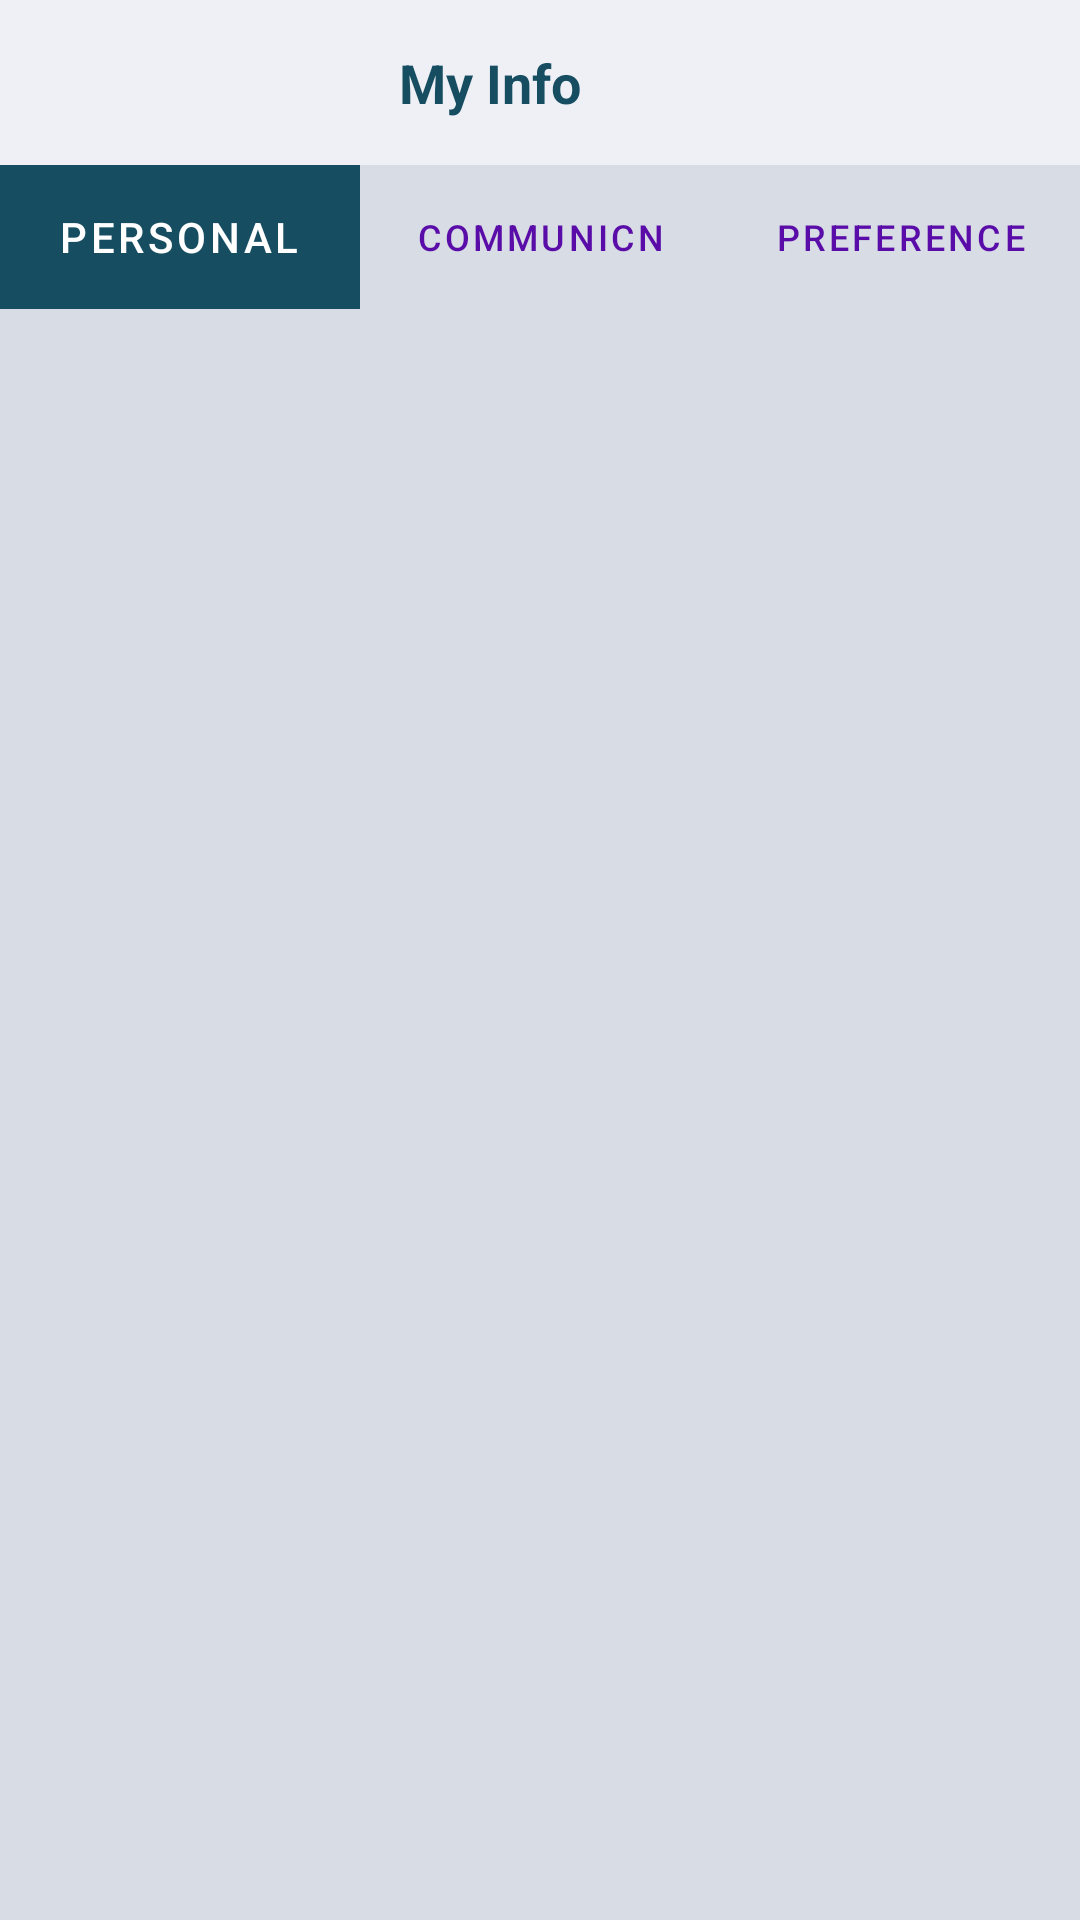

The Android layout XML behind this screen, and the referenced resources:
<!-- AndroidManifest.xml: application theme Theme.Meme -->
<!-- res/layout/activity_my_info.xml -->
<?xml version="1.0" encoding="utf-8"?>
<androidx.constraintlayout.widget.ConstraintLayout xmlns:android="http://schemas.android.com/apk/res/android"
    xmlns:app="http://schemas.android.com/apk/res-auto"
    xmlns:tools="http://schemas.android.com/tools"
    android:layout_width="match_parent"
    android:layout_height="match_parent"
    android:background="@color/background1"
    tools:context=".account.MyInfo">

    <androidx.appcompat.widget.Toolbar
        android:id="@+id/toolbar"
        android:layout_width="395dp"
        android:layout_height="55dp"
        android:background="@color/background1"
        android:labelFor="@id/constraint2"
        android:minHeight="?attr/actionBarSize"
        android:theme="?attr/actionBarTheme"
        app:layout_constraintEnd_toEndOf="parent"
        app:layout_constraintStart_toStartOf="parent"
        app:layout_constraintTop_toTopOf="parent"
        app:navigationIcon="@drawable/ic_baseline_west_24">

        <TextView
            android:layout_width="match_parent"
            android:layout_height="wrap_content"
            android:layout_marginRight="50dp"
            android:text="My Info"
            android:textAlignment="center"
            android:textColor="@color/Primary_dark"
            android:textSize="18sp"
            android:textStyle="bold" />

    </androidx.appcompat.widget.Toolbar>

    <com.google.android.material.tabs.TabLayout
        android:id="@+id/myinfo_tablayout"
        style="@style/RoundedTabLayoutStyle"
        android:layout_width="match_parent"
        android:layout_height="wrap_content"
        android:background="@color/background1"
        app:layout_constraintCircleRadius="10dp"
        app:layout_constraintEnd_toEndOf="parent"
        app:layout_constraintHorizontal_bias="0.476"
        app:layout_constraintStart_toStartOf="parent"
        app:layout_constraintTop_toBottomOf="@+id/toolbar"
        app:layout_constraintVertical_bias="1.0"
        app:tabBackground="@drawable/tab_layout_bg">

        <com.google.android.material.tabs.TabItem
            android:layout_width="wrap_content"
            android:layout_height="wrap_content"
            android:text="Personal" />

        <com.google.android.material.tabs.TabItem
            android:layout_width="wrap_content"
            android:layout_height="wrap_content"
            android:text="Communicn" />

        <com.google.android.material.tabs.TabItem
            android:layout_width="wrap_content"
            android:layout_height="wrap_content"
            android:text="Preference" />
    </com.google.android.material.tabs.TabLayout>

    <LinearLayout
        android:layout_width="match_parent"
        android:layout_height="wrap_content"
        android:orientation="vertical"
        app:layout_constraintTop_toBottomOf="@+id/myinfo_tablayout">

        <androidx.viewpager.widget.ViewPager
            android:id="@+id/viewPager"
            android:layout_width="wrap_content"
            android:layout_height="wrap_content"
            android:background="@color/background2" />

    </LinearLayout>



</androidx.constraintlayout.widget.ConstraintLayout>
<!-- resources referenced by this layout -->
<resources>
  <color name="Primary_dark">#164D61</color>
  <color name="background1">#B0EDEFF5</color>
  <color name="background2">#D8DCE5</color>
  <!-- drawable tab_layout_bg (drawable) -->
  <?xml version="1.0" encoding="utf-8"?>
  <selector xmlns:android="http://schemas.android.com/apk/res/android">
      <item android:drawable="@color/Primary_dark"
          android:state_selected="true" />
      <corners android:radius="6dp" />
  
      <item android:drawable="@color/background2"/>
  
  </selector>
  <style name="RoundedTabLayoutStyle" parent="Widget.Design.TabLayout">
          <item name="selectableItemBackground">@color/Primary_dark</item>
          <item name="tabBackground">@drawable/tablayout_bg</item>
          <item name="tabIndicator">@null</item>
  
          <item name="tabSelectedTextColor">@color/white</item>
          <item name="tabTextColor">@color/accent3</item>
      </style>
  <style name="Theme.Meme" parent="Theme.MaterialComponents.DayNight.NoActionBar">
          
          <item name="colorPrimary">@color/purple_500</item>
          <item name="colorPrimaryVariant">@color/purple_700</item>
          <item name="colorOnPrimary">@color/white</item>
          
          <item name="colorSecondary">@color/teal_200</item>
          <item name="colorSecondaryVariant">@color/teal_700</item>
          <item name="colorOnSecondary">@color/black</item>
          
          <item name="android:statusBarColor" tools:targetApi="l">?attr/colorPrimaryVariant</item>
          
  
      </style>
  <!-- drawable tablayout_bg (drawable) -->
  <layer-list xmlns:android="http://schemas.android.com/apk/res/android">
  <item
      android:bottom="6dp"
      android:left="6dp"
      android:right="6dp"
      android:top="6dp">
  
      <shape android:shape="rectangle">
          <solid android:color="@color/background2" />
          <corners android:radius="6dp" />
      </shape>
  
  </item>
  </layer-list>
  <color name="white">#FFFFFFFF</color>
  <color name="accent3">#590CA7</color>
  <color name="purple_500">#FF6200EE</color>
  <color name="purple_700">#FF3700B3</color>
  <color name="teal_200">#FF03DAC5</color>
  <color name="teal_700">#FF018786</color>
  <color name="black">#FF000000</color>
</resources>
